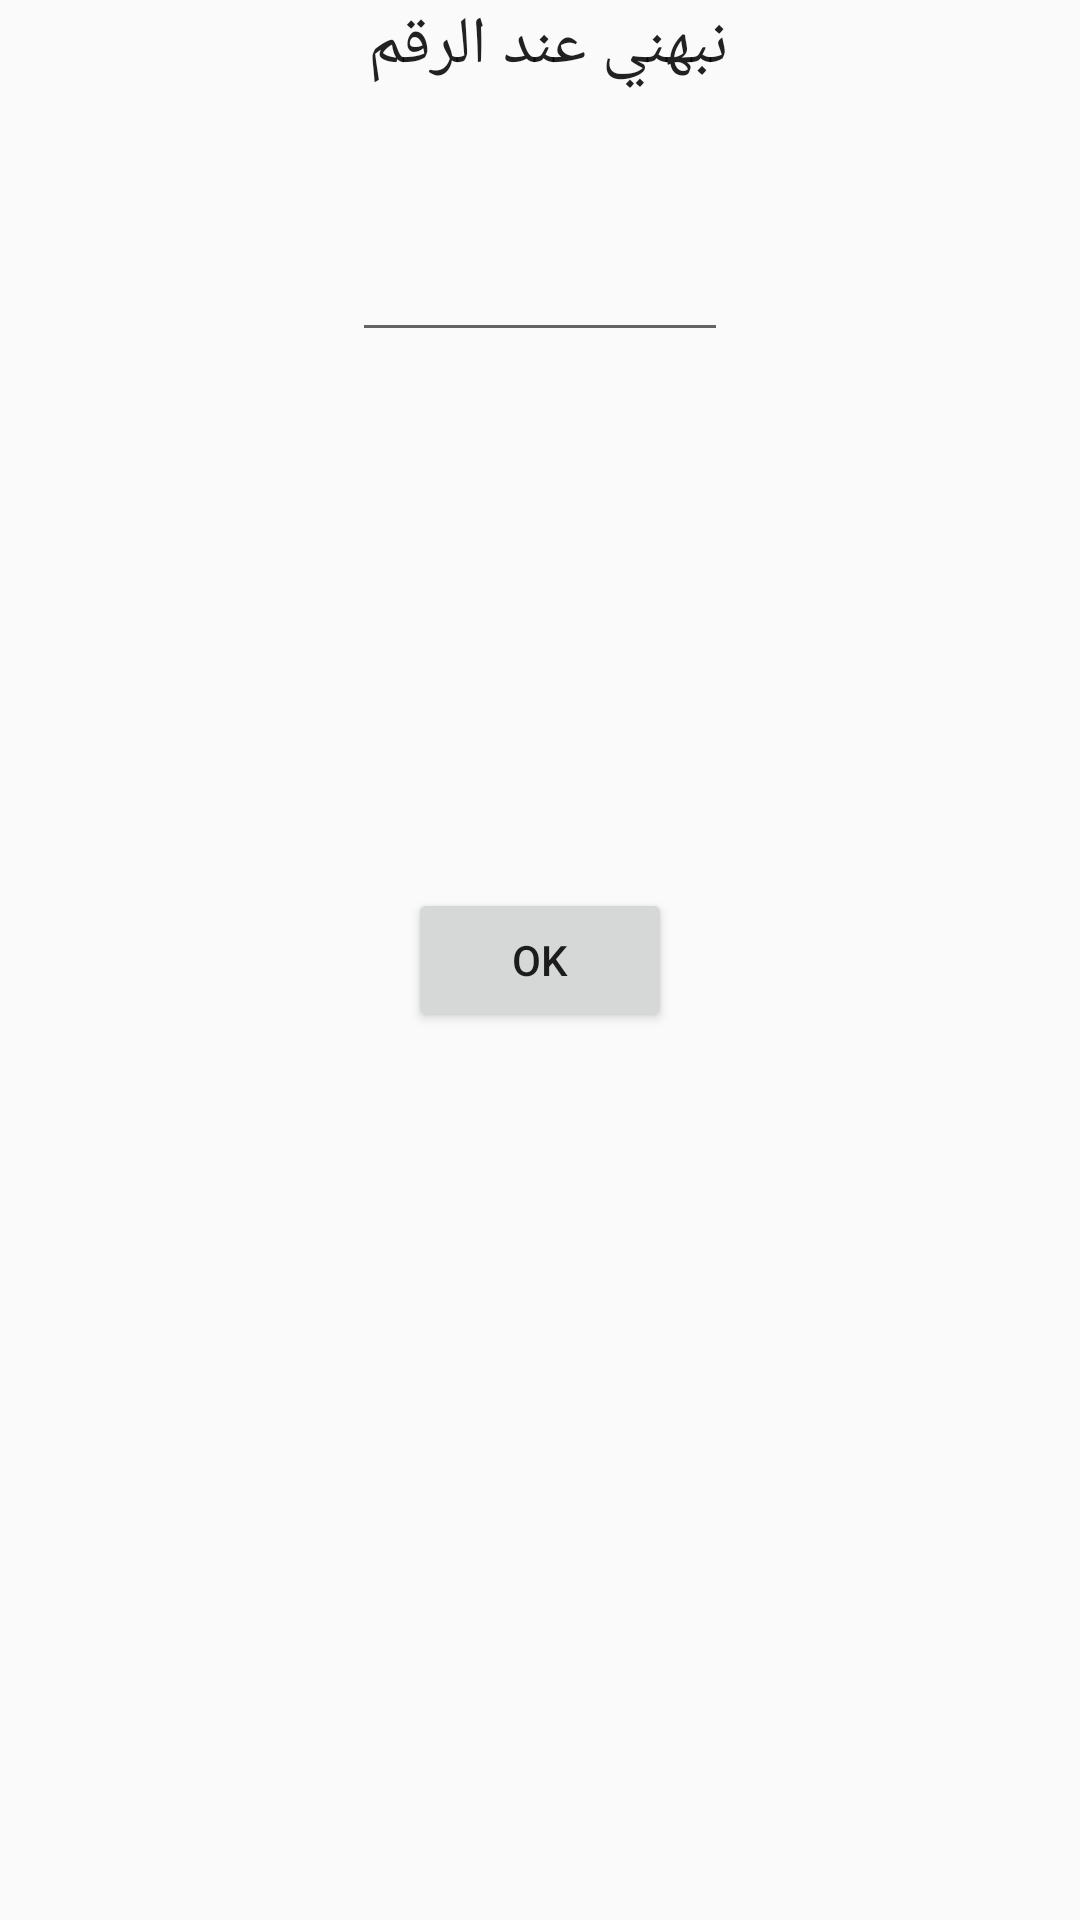

Reconstruct the res/layout file that produces this screen, plus the resources it refers to.
<!-- AndroidManifest.xml: application theme AppTheme -->
<!-- res/layout/popform.xml -->
<?xml version="1.0" encoding="utf-8"?>
<RelativeLayout xmlns:android="http://schemas.android.com/apk/res/android"
    android:layout_width="fill_parent" android:layout_height="fill_parent">

    <TextView
        android:layout_width="wrap_content"
        android:layout_height="wrap_content"
        android:textAppearance="?android:attr/textAppearanceLarge"
        android:text="نبهني عند الرقم "
        android:id="@+id/textView7"
        android:layout_alignParentTop="true"
        android:layout_centerHorizontal="true" />

    <EditText
        android:layout_width="wrap_content"
        android:layout_height="wrap_content"
        android:id="@+id/editText"
        android:layout_below="@+id/textView7"
        android:layout_marginTop="46dp"
        android:layout_alignRight="@+id/textView7"
        android:layout_alignEnd="@+id/textView7"
        android:layout_alignLeft="@+id/textView7"
        android:layout_alignStart="@+id/textView7"
        android:inputType="number"
        />

    <Button
        android:layout_width="wrap_content"
        android:layout_height="wrap_content"
        android:text="ok"
        android:id="@+id/butok"
        android:layout_centerVertical="true"
        android:layout_centerHorizontal="true" />
</RelativeLayout>
<!-- resources referenced by this layout -->
<resources>
  <style name="AppTheme" parent="Theme.AppCompat.Light.DarkActionBar">
          
          <item name="colorPrimary">#3f51b5</item>
          <item name="colorPrimaryDark">@color/colorPrimaryDark</item>
          <item name="colorAccent">@color/colorAccent</item>
      </style>
  <color name="colorPrimaryDark">#303F9F</color>
  <color name="colorAccent">#FF4081</color>
</resources>
